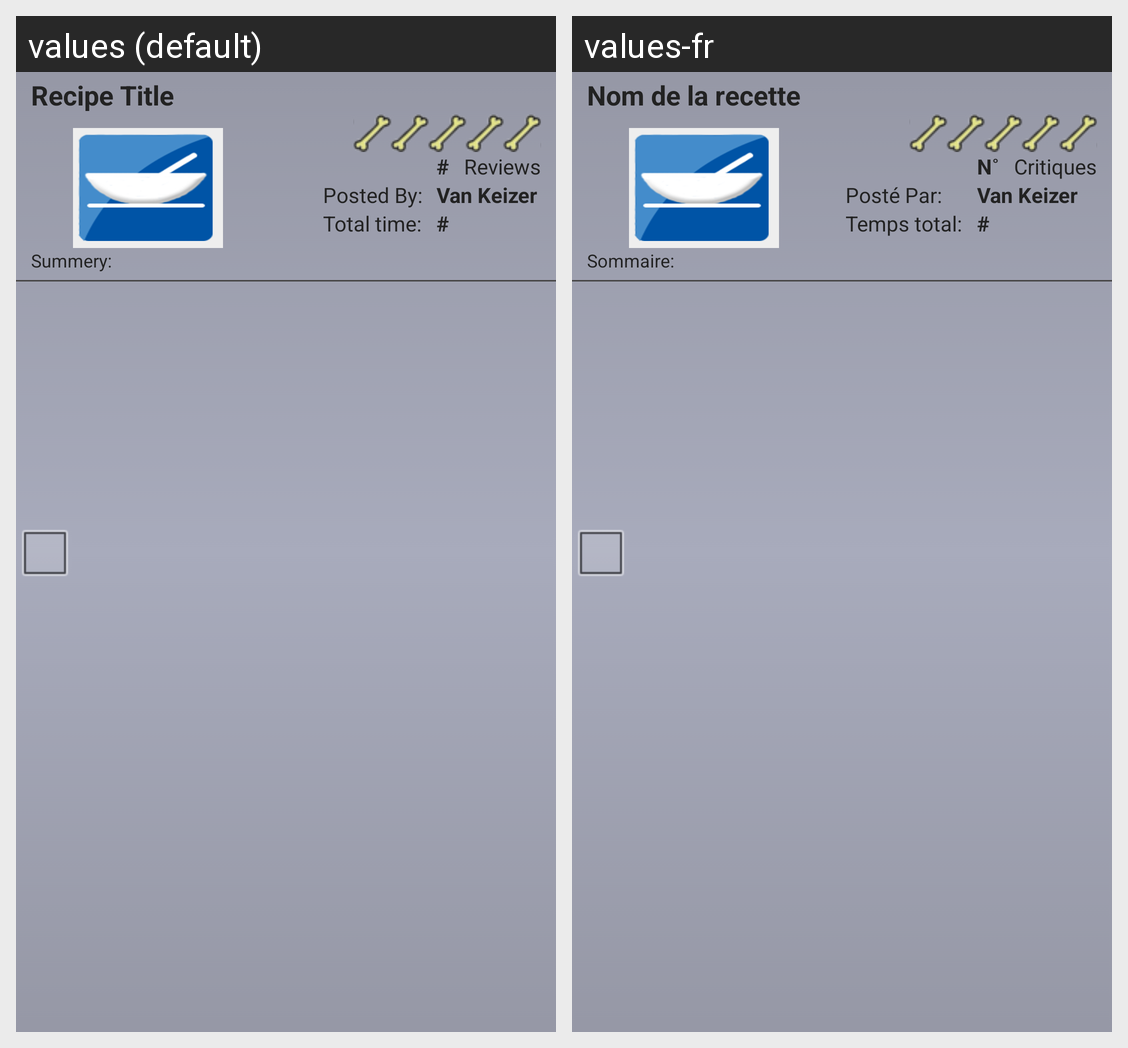

Strings drawn on this Android screen and how each of the app's shown locales translates them:
Android screen res/layout/list_fav_recipes.xml rendered under 2 locales, left to right: values (default), values-fr. Device: Nexus 5 (rendered at 1080×1920; each locale shown at half size, 540×960, under a caption strip naming it); theme app_theme.
Strings drawn on this screen, with the default value and each locale's value (text and hints the layout hard-codes, and strings that could not be matched under every locale, appear in the picture but are not listed):

summery
  values: Summery:
  values-fr: Sommaire:

recipeTitle
  values: Recipe Title
  values-fr: Nom de la recette

recipeReviewCount
  values: #
  values-fr: N˚

totalPrepTime
  values: Total time:
  values-fr: Temps total:

recipePostedBy
  values: Posted By:
  values-fr: Posté Par:

recipeReviews
  values: Reviews
  values-fr: Critiques
